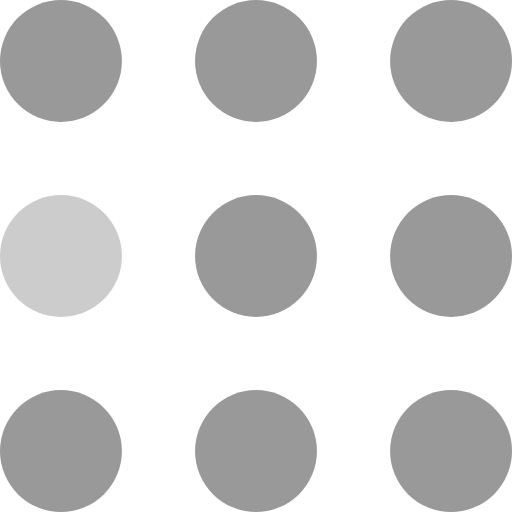
t = 0.00 s
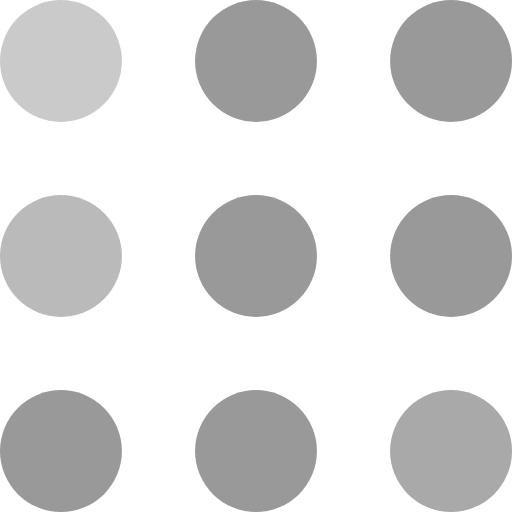
t = 0.30 s
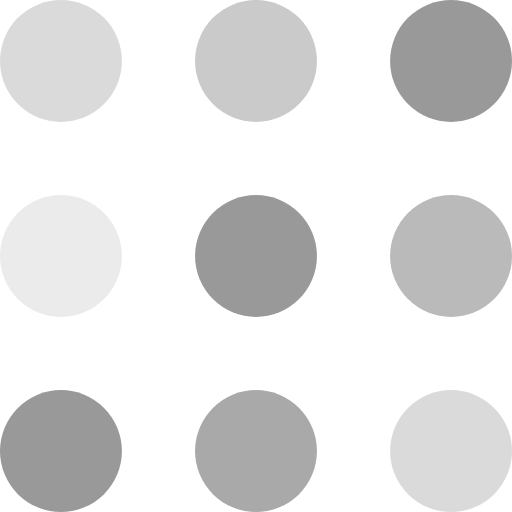
t = 0.60 s
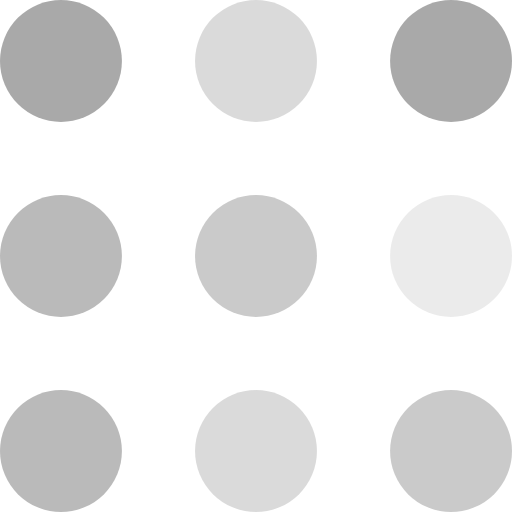
t = 0.90 s
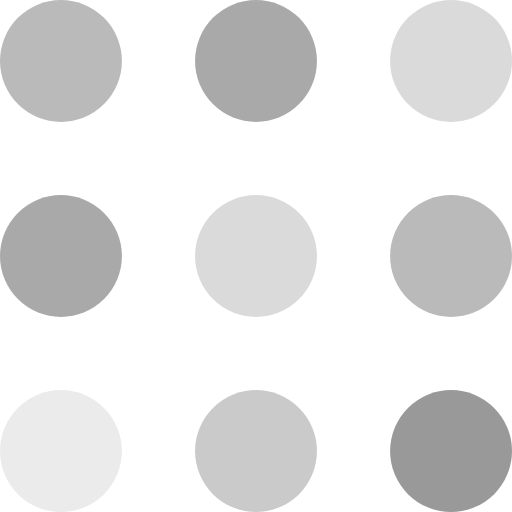
t = 1.20 s
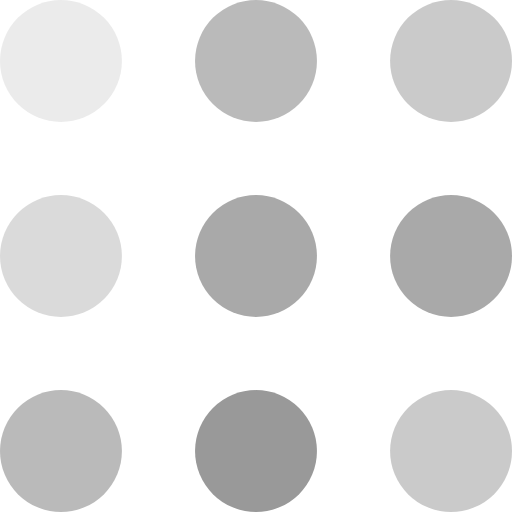
t = 1.50 s

The animated SVG that drew these frames (rendered in a browser with its animation timeline set to each time). Animation: 9 SMIL elements (animate=9); one cycle of 1.80 s, repeats indefinitely.

<svg width="105" height="105" viewBox="0 0 105 105" xmlns="http://www.w3.org/2000/svg" fill="#999">
    <circle cx="12.5" cy="12.5" r="12.5">
        <animate attributeName="fill-opacity"
         begin="0s" dur="1s"
         values="1;.2;1" calcMode="linear"
         repeatCount="indefinite" />
    </circle>
    <circle cx="12.5" cy="52.5" r="12.5" fill-opacity=".5">
        <animate attributeName="fill-opacity"
         begin="100ms" dur="1s"
         values="1;.2;1" calcMode="linear"
         repeatCount="indefinite" />
    </circle>
    <circle cx="52.5" cy="12.5" r="12.5">
        <animate attributeName="fill-opacity"
         begin="300ms" dur="1s"
         values="1;.2;1" calcMode="linear"
         repeatCount="indefinite" />
    </circle>
    <circle cx="52.5" cy="52.5" r="12.5">
        <animate attributeName="fill-opacity"
         begin="600ms" dur="1s"
         values="1;.2;1" calcMode="linear"
         repeatCount="indefinite" />
    </circle>
    <circle cx="92.5" cy="12.5" r="12.5">
        <animate attributeName="fill-opacity"
         begin="800ms" dur="1s"
         values="1;.2;1" calcMode="linear"
         repeatCount="indefinite" />
    </circle>
    <circle cx="92.5" cy="52.5" r="12.5">
        <animate attributeName="fill-opacity"
         begin="400ms" dur="1s"
         values="1;.2;1" calcMode="linear"
         repeatCount="indefinite" />
    </circle>
    <circle cx="12.5" cy="92.5" r="12.5">
        <animate attributeName="fill-opacity"
         begin="700ms" dur="1s"
         values="1;.2;1" calcMode="linear"
         repeatCount="indefinite" />
    </circle>
    <circle cx="52.5" cy="92.5" r="12.5">
        <animate attributeName="fill-opacity"
         begin="500ms" dur="1s"
         values="1;.2;1" calcMode="linear"
         repeatCount="indefinite" />
    </circle>
    <circle cx="92.5" cy="92.5" r="12.5">
        <animate attributeName="fill-opacity"
         begin="200ms" dur="1s"
         values="1;.2;1" calcMode="linear"
         repeatCount="indefinite" />
    </circle>
</svg>
